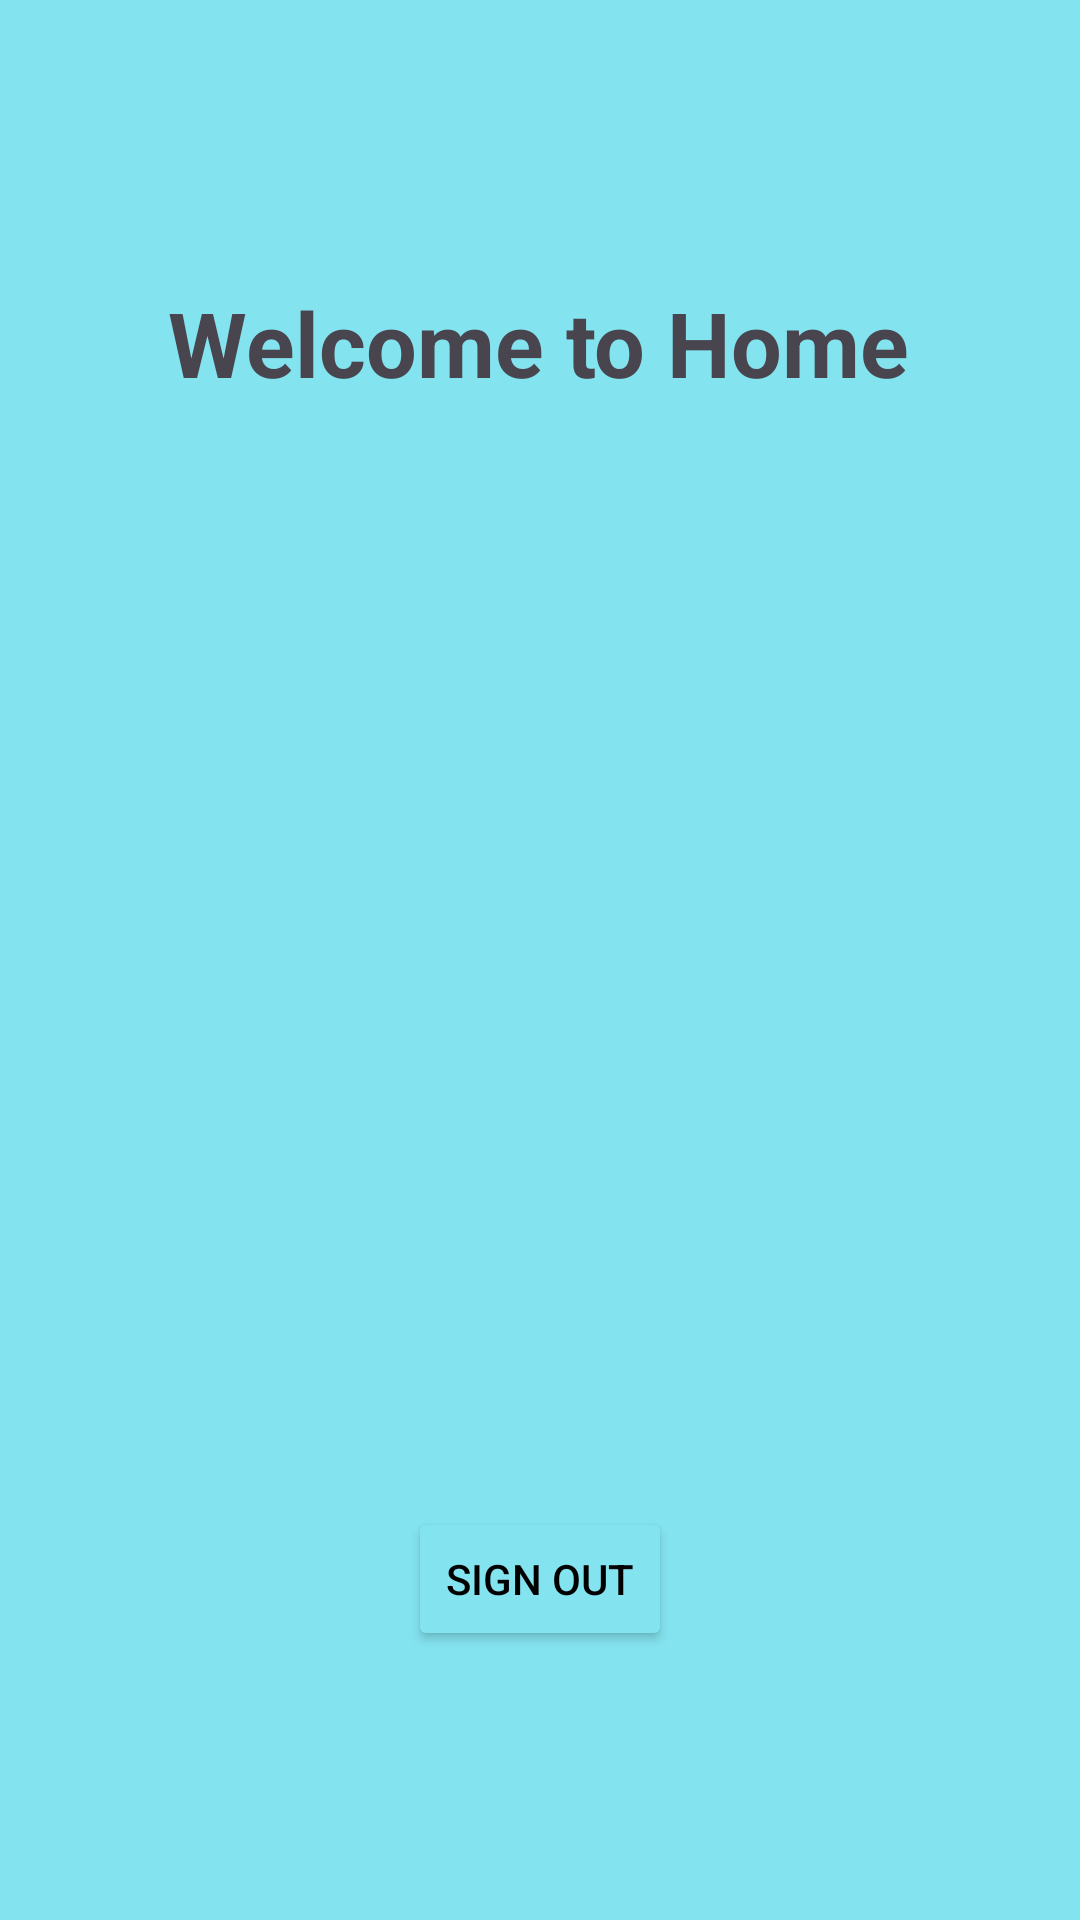

Android layout source for this screen:
<!-- AndroidManifest.xml: application theme Theme.RegistertionFirebase -->
<!-- res/layout/activity_signout.xml -->
<?xml version="1.0" encoding="utf-8"?>
<androidx.constraintlayout.widget.ConstraintLayout xmlns:android="http://schemas.android.com/apk/res/android"
    xmlns:app="http://schemas.android.com/apk/res-auto"
    xmlns:tools="http://schemas.android.com/tools"
    android:id="@+id/main"
    android:layout_width="match_parent"
    android:layout_height="match_parent"
    android:padding="30dp"
    android:background="#83E3EF"
    tools:context=".SignoutActivity">

    <TextView
        android:id="@+id/textView3"
        android:layout_width="wrap_content"
        android:layout_height="wrap_content"
        android:layout_marginTop="64dp"
        android:text="Welcome to Home"
        android:textSize="30dp"
        android:textStyle="bold"
        app:layout_constraintEnd_toEndOf="parent"
        app:layout_constraintHorizontal_bias="0.495"
        app:layout_constraintStart_toStartOf="parent"
        app:layout_constraintTop_toTopOf="parent" />

    <Button
        android:id="@+id/signoutBtn"
        android:layout_width="wrap_content"
        android:layout_height="wrap_content"
        android:layout_marginTop="368dp"
        android:backgroundTint="#83E3EF"
        android:text="Sign out"
        android:textColor="@color/black"
        app:cornerRadius="10dp"
        app:layout_constraintEnd_toEndOf="@+id/textView3"
        app:layout_constraintHorizontal_bias="0.503"
        app:layout_constraintStart_toStartOf="@+id/textView3"
        app:layout_constraintTop_toBottomOf="@+id/textView3"
        app:strokeColor="@color/black"
        app:strokeWidth="1dp" />

</androidx.constraintlayout.widget.ConstraintLayout>
<!-- resources referenced by this layout -->
<resources>
  <style name="Theme.RegistertionFirebase" parent="Base.Theme.RegistertionFirebase" />
  <style name="Base.Theme.RegistertionFirebase" parent="Theme.Material3.DayNight.NoActionBar">
          
          
      </style>
  <!-- not gathered from this repository: default colours our renderer supplied (Android Studio template values) -->
  <color name="black">#FF000000</color>
</resources>
